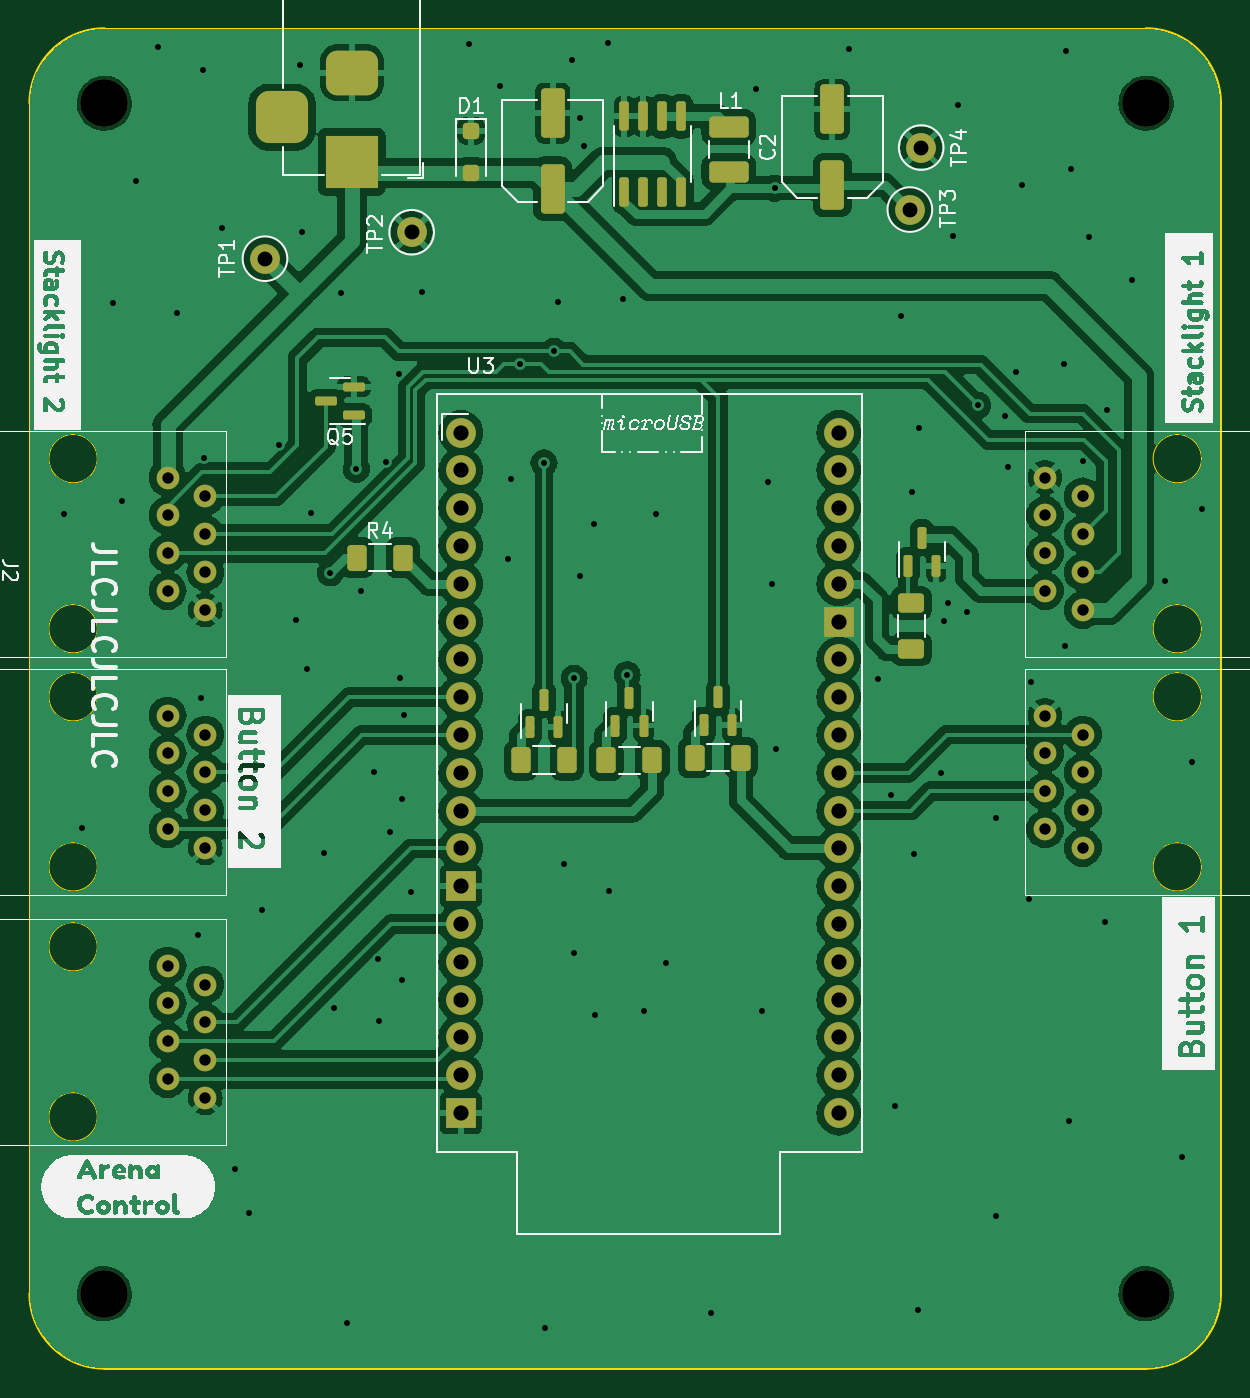
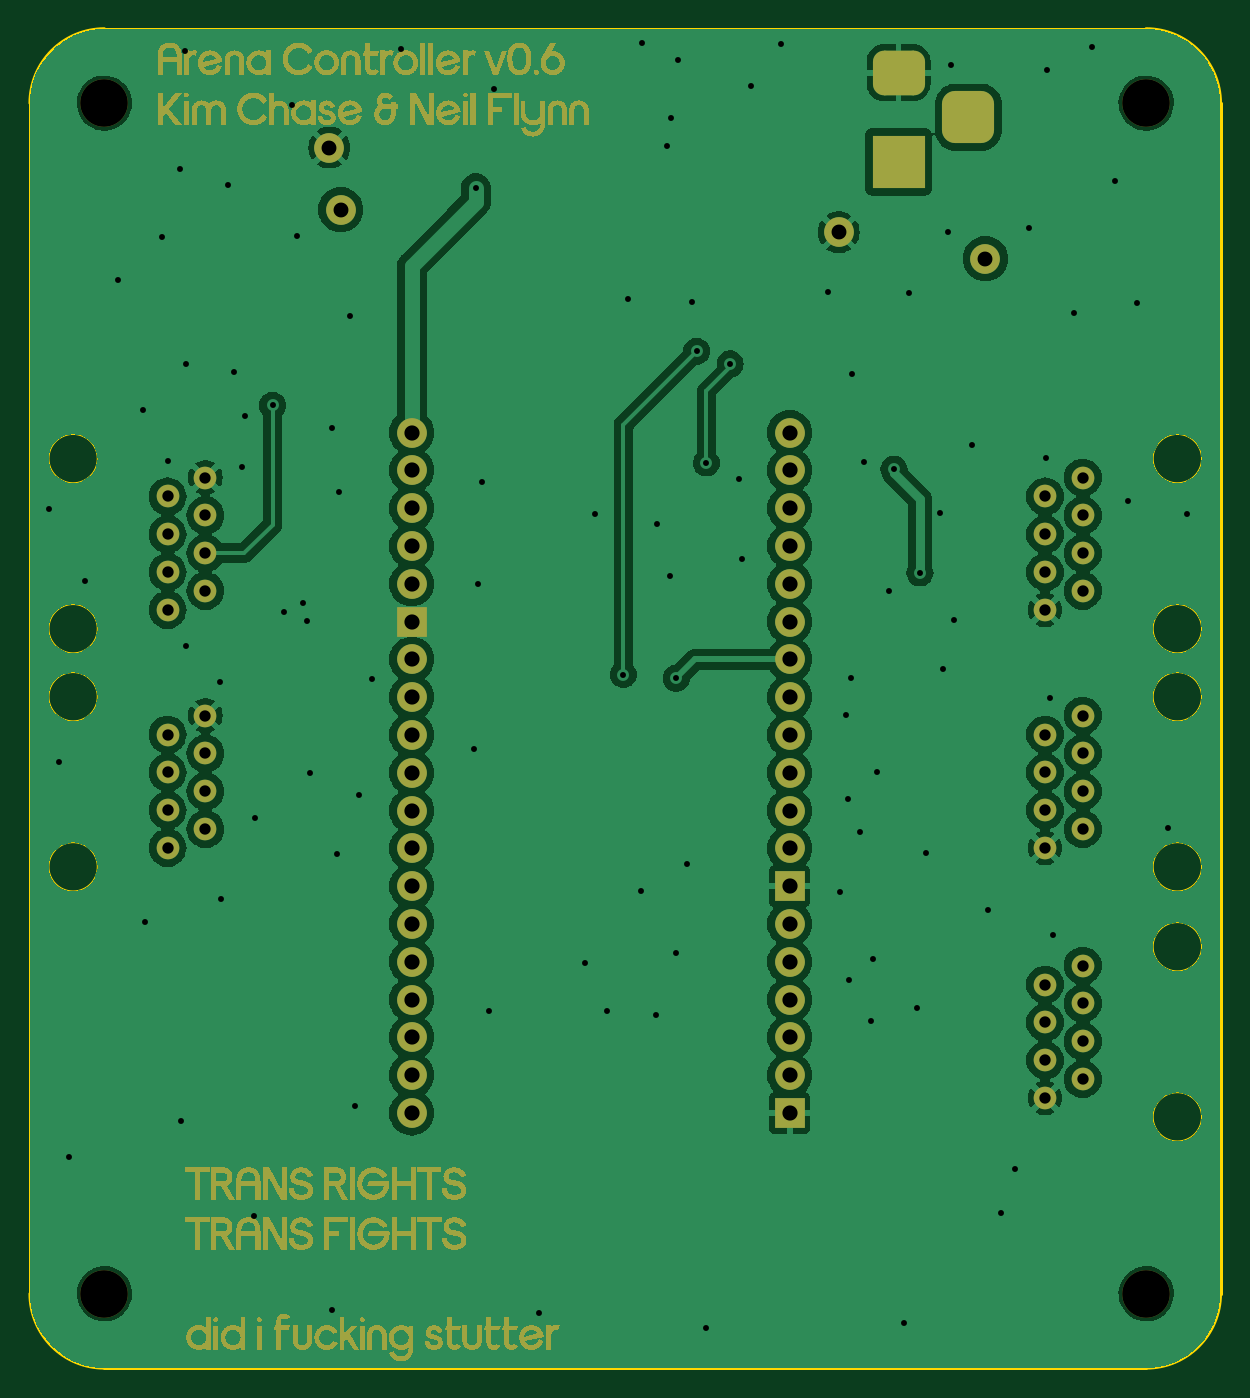
Circuit board: 11 layer files. Board 80.0 x 90.0 mm.
- bottom_copper: ArenaController-B_Cu.gbr (135410 bytes)
- bottom_mask: ArenaController-B_Mask.gbr (356056 bytes)
- paste: ArenaController-B_Paste.gbr (458 bytes)
- bottom_silk: ArenaController-B_Silkscreen.gbr (459 bytes)
- outline: ArenaController-Edge_Cuts.gbr (1868 bytes)
- top_copper: ArenaController-F_Cu.gbr (205607 bytes)
- top_mask: ArenaController-F_Mask.gbr (6148 bytes)
- paste: ArenaController-F_Paste.gbr (3198 bytes)
- top_silk: ArenaController-F_Silkscreen.gbr (155117 bytes)
- drill: ArenaController-NPTH.drl (395 bytes)
- drill: ArenaController-PTH.drl (3290 bytes)

=== bottom_copper: ArenaController-B_Cu.gbr (135410 bytes, source omitted) ===
=== bottom_mask: ArenaController-B_Mask.gbr (356056 bytes, source omitted) ===
=== paste: ArenaController-B_Paste.gbr ===
%TF.GenerationSoftware,KiCad,Pcbnew,7.0.2*%
%TF.CreationDate,2023-07-19T17:03:31-04:00*%
%TF.ProjectId,ArenaController,4172656e-6143-46f6-9e74-726f6c6c6572,v0.6*%
%TF.SameCoordinates,Original*%
%TF.FileFunction,Paste,Bot*%
%TF.FilePolarity,Positive*%
%FSLAX46Y46*%
G04 Gerber Fmt 4.6, Leading zero omitted, Abs format (unit mm)*
G04 Created by KiCad (PCBNEW 7.0.2) date 2023-07-19 17:03:31*
%MOMM*%
%LPD*%
G01*
G04 APERTURE LIST*
G04 APERTURE END LIST*
M02*

=== bottom_silk: ArenaController-B_Silkscreen.gbr ===
%TF.GenerationSoftware,KiCad,Pcbnew,7.0.2*%
%TF.CreationDate,2023-07-19T17:03:31-04:00*%
%TF.ProjectId,ArenaController,4172656e-6143-46f6-9e74-726f6c6c6572,v0.6*%
%TF.SameCoordinates,Original*%
%TF.FileFunction,Legend,Bot*%
%TF.FilePolarity,Positive*%
%FSLAX46Y46*%
G04 Gerber Fmt 4.6, Leading zero omitted, Abs format (unit mm)*
G04 Created by KiCad (PCBNEW 7.0.2) date 2023-07-19 17:03:31*
%MOMM*%
%LPD*%
G01*
G04 APERTURE LIST*
G04 APERTURE END LIST*
M02*

=== outline: ArenaController-Edge_Cuts.gbr ===
%TF.GenerationSoftware,KiCad,Pcbnew,7.0.2*%
%TF.CreationDate,2023-07-19T17:03:31-04:00*%
%TF.ProjectId,ArenaController,4172656e-6143-46f6-9e74-726f6c6c6572,v0.6*%
%TF.SameCoordinates,Original*%
%TF.FileFunction,Profile,NP*%
%FSLAX46Y46*%
G04 Gerber Fmt 4.6, Leading zero omitted, Abs format (unit mm)*
G04 Created by KiCad (PCBNEW 7.0.2) date 2023-07-19 17:03:31*
%MOMM*%
%LPD*%
G01*
G04 APERTURE LIST*
%TA.AperFunction,Profile*%
%ADD10C,0.200000*%
%TD*%
%TA.AperFunction,Profile*%
%ADD11C,0.100000*%
%TD*%
G04 APERTURE END LIST*
D10*
X100000000Y-45000000D02*
G75*
G03*
X95000000Y-50000000I0J-5000000D01*
G01*
X95000000Y-130000000D02*
G75*
G03*
X100000000Y-135000000I5000000J0D01*
G01*
X175000000Y-50000000D02*
G75*
G03*
X170000000Y-45000000I-5000000J0D01*
G01*
X175000000Y-50000000D02*
X175000000Y-130000000D01*
X100000000Y-45000000D02*
X170000000Y-45000000D01*
X95000000Y-130000000D02*
X95000000Y-50000000D01*
X170000000Y-135000000D02*
G75*
G03*
X175000000Y-130000000I0J5000000D01*
G01*
X170000000Y-135000000D02*
X100000000Y-135000000D01*
D11*
%TO.C,J1*%
X173725000Y-73885000D02*
G75*
G03*
X173725000Y-73885000I-1625000J0D01*
G01*
X173725000Y-85315000D02*
G75*
G03*
X173725000Y-85315000I-1625000J0D01*
G01*
%TO.C,J6*%
X173725000Y-89885000D02*
G75*
G03*
X173725000Y-89885000I-1625000J0D01*
G01*
X173725000Y-101315000D02*
G75*
G03*
X173725000Y-101315000I-1625000J0D01*
G01*
%TO.C,J4*%
X99525000Y-118115000D02*
G75*
G03*
X99525000Y-118115000I-1625000J0D01*
G01*
X99525000Y-106685000D02*
G75*
G03*
X99525000Y-106685000I-1625000J0D01*
G01*
%TO.C,J2*%
X99525000Y-85315000D02*
G75*
G03*
X99525000Y-85315000I-1625000J0D01*
G01*
X99525000Y-73885000D02*
G75*
G03*
X99525000Y-73885000I-1625000J0D01*
G01*
%TO.C,J5*%
X99525000Y-101315000D02*
G75*
G03*
X99525000Y-101315000I-1625000J0D01*
G01*
X99525000Y-89885000D02*
G75*
G03*
X99525000Y-89885000I-1625000J0D01*
G01*
%TD*%
M02*

=== top_copper: ArenaController-F_Cu.gbr (205607 bytes, source omitted) ===
=== top_mask: ArenaController-F_Mask.gbr ===
%TF.GenerationSoftware,KiCad,Pcbnew,7.0.2*%
%TF.CreationDate,2023-07-19T17:03:31-04:00*%
%TF.ProjectId,ArenaController,4172656e-6143-46f6-9e74-726f6c6c6572,v0.6*%
%TF.SameCoordinates,Original*%
%TF.FileFunction,Soldermask,Top*%
%TF.FilePolarity,Negative*%
%FSLAX46Y46*%
G04 Gerber Fmt 4.6, Leading zero omitted, Abs format (unit mm)*
G04 Created by KiCad (PCBNEW 7.0.2) date 2023-07-19 17:03:31*
%MOMM*%
%LPD*%
G01*
G04 APERTURE LIST*
G04 Aperture macros list*
%AMRoundRect*
0 Rectangle with rounded corners*
0 $1 Rounding radius*
0 $2 $3 $4 $5 $6 $7 $8 $9 X,Y pos of 4 corners*
0 Add a 4 corners polygon primitive as box body*
4,1,4,$2,$3,$4,$5,$6,$7,$8,$9,$2,$3,0*
0 Add four circle primitives for the rounded corners*
1,1,$1+$1,$2,$3*
1,1,$1+$1,$4,$5*
1,1,$1+$1,$6,$7*
1,1,$1+$1,$8,$9*
0 Add four rect primitives between the rounded corners*
20,1,$1+$1,$2,$3,$4,$5,0*
20,1,$1+$1,$4,$5,$6,$7,0*
20,1,$1+$1,$6,$7,$8,$9,0*
20,1,$1+$1,$8,$9,$2,$3,0*%
G04 Aperture macros list end*
%ADD10RoundRect,0.150000X0.150000X-0.587500X0.150000X0.587500X-0.150000X0.587500X-0.150000X-0.587500X0*%
%ADD11C,2.000000*%
%ADD12RoundRect,0.250000X-0.400000X-0.625000X0.400000X-0.625000X0.400000X0.625000X-0.400000X0.625000X0*%
%ADD13C,1.524000*%
%ADD14C,3.200000*%
%ADD15RoundRect,0.250000X0.550000X-1.412500X0.550000X1.412500X-0.550000X1.412500X-0.550000X-1.412500X0*%
%ADD16R,3.500000X3.500000*%
%ADD17RoundRect,0.750000X-1.000000X0.750000X-1.000000X-0.750000X1.000000X-0.750000X1.000000X0.750000X0*%
%ADD18RoundRect,0.875000X-0.875000X0.875000X-0.875000X-0.875000X0.875000X-0.875000X0.875000X0.875000X0*%
%ADD19RoundRect,0.250001X-1.074999X0.462499X-1.074999X-0.462499X1.074999X-0.462499X1.074999X0.462499X0*%
%ADD20RoundRect,0.150000X0.587500X0.150000X-0.587500X0.150000X-0.587500X-0.150000X0.587500X-0.150000X0*%
%ADD21RoundRect,0.162500X0.162500X-0.825000X0.162500X0.825000X-0.162500X0.825000X-0.162500X-0.825000X0*%
%ADD22RoundRect,0.250000X-0.300000X0.300000X-0.300000X-0.300000X0.300000X-0.300000X0.300000X0.300000X0*%
%ADD23RoundRect,0.250000X-0.625000X0.400000X-0.625000X-0.400000X0.625000X-0.400000X0.625000X0.400000X0*%
%ADD24R,2.000000X2.000000*%
G04 APERTURE END LIST*
D10*
%TO.C,Q4*%
X134330400Y-91818700D03*
X136230400Y-91818700D03*
X135280400Y-89943700D03*
%TD*%
D11*
%TO.C,TP2*%
X120650000Y-58674000D03*
%TD*%
%TO.C,TP3*%
X154127200Y-57150000D03*
%TD*%
D12*
%TO.C,R4*%
X116966400Y-80543400D03*
X120066400Y-80543400D03*
%TD*%
D13*
%TO.C,J1*%
X165750000Y-84045000D03*
X163210000Y-82775000D03*
X165750000Y-81505000D03*
X163210000Y-80235000D03*
X165750000Y-78965000D03*
X163210000Y-77695000D03*
X165750000Y-76425000D03*
X163210000Y-75155000D03*
%TD*%
D14*
%TO.C,H4*%
X170000000Y-130000000D03*
%TD*%
D13*
%TO.C,J6*%
X165750000Y-100045000D03*
X163210000Y-98775000D03*
X165750000Y-97505000D03*
X163210000Y-96235000D03*
X165750000Y-94965000D03*
X163210000Y-93695000D03*
X165750000Y-92425000D03*
X163210000Y-91155000D03*
%TD*%
D10*
%TO.C,Q3*%
X140274000Y-91791000D03*
X142174000Y-91791000D03*
X141224000Y-89916000D03*
%TD*%
D15*
%TO.C,C2*%
X148920200Y-55499000D03*
X148920200Y-50424000D03*
%TD*%
D13*
%TO.C,J4*%
X104250000Y-107955000D03*
X106790000Y-109225000D03*
X104250000Y-110495000D03*
X106790000Y-111765000D03*
X104250000Y-113035000D03*
X106790000Y-114305000D03*
X104250000Y-115575000D03*
X106790000Y-116845000D03*
%TD*%
D16*
%TO.C,J9*%
X116636800Y-53949600D03*
D17*
X116636800Y-47949600D03*
D18*
X111936800Y-50949600D03*
%TD*%
D13*
%TO.C,J2*%
X104250000Y-75155000D03*
X106790000Y-76425000D03*
X104250000Y-77695000D03*
X106790000Y-78965000D03*
X104250000Y-80235000D03*
X106790000Y-81505000D03*
X104250000Y-82775000D03*
X106790000Y-84045000D03*
%TD*%
D11*
%TO.C,TP1*%
X110794800Y-60452000D03*
%TD*%
D19*
%TO.C,L1*%
X141960600Y-51623900D03*
X141960600Y-54598900D03*
%TD*%
D14*
%TO.C,H3*%
X170000000Y-50000000D03*
%TD*%
D15*
%TO.C,C1*%
X130124200Y-55750500D03*
X130124200Y-50675500D03*
%TD*%
D14*
%TO.C,H2*%
X100000000Y-130000000D03*
%TD*%
D12*
%TO.C,R1*%
X127990000Y-94137000D03*
X131090000Y-94137000D03*
%TD*%
D10*
%TO.C,Q2*%
X153990000Y-81074500D03*
X155890000Y-81074500D03*
X154940000Y-79199500D03*
%TD*%
D20*
%TO.C,Q5*%
X116763800Y-70962600D03*
X116763800Y-69062600D03*
X114888800Y-70012600D03*
%TD*%
D21*
%TO.C,U2*%
X134950200Y-55956200D03*
X136220200Y-55956200D03*
X137490200Y-55956200D03*
X138760200Y-55956200D03*
X138760200Y-50881200D03*
X137490200Y-50881200D03*
X136220200Y-50881200D03*
X134950200Y-50881200D03*
%TD*%
D22*
%TO.C,D1*%
X124637800Y-51863800D03*
X124637800Y-54663800D03*
%TD*%
D14*
%TO.C,H1*%
X100000000Y-50000000D03*
%TD*%
D10*
%TO.C,Q1*%
X128590000Y-91948000D03*
X130490000Y-91948000D03*
X129540000Y-90073000D03*
%TD*%
D12*
%TO.C,R2*%
X139674000Y-93980000D03*
X142774000Y-93980000D03*
%TD*%
D13*
%TO.C,J5*%
X104250000Y-91155000D03*
X106790000Y-92425000D03*
X104250000Y-93695000D03*
X106790000Y-94965000D03*
X104250000Y-96235000D03*
X106790000Y-97505000D03*
X104250000Y-98775000D03*
X106790000Y-100045000D03*
%TD*%
D11*
%TO.C,TP4*%
X154889200Y-52984400D03*
%TD*%
D23*
%TO.C,R5*%
X154228800Y-83590800D03*
X154228800Y-86690800D03*
%TD*%
D11*
%TO.C,U3*%
X123952000Y-72136000D03*
X123952000Y-74676000D03*
X123952000Y-77216000D03*
X123952000Y-79756000D03*
X123952000Y-82296000D03*
X123952000Y-84836000D03*
X123952000Y-87376000D03*
X123952000Y-89916000D03*
X123952000Y-92456000D03*
X123952000Y-94996000D03*
X123952000Y-97536000D03*
X123952000Y-100076000D03*
D24*
X123952000Y-102616000D03*
D11*
X123952000Y-105156000D03*
X123952000Y-107696000D03*
X123952000Y-110236000D03*
X123952000Y-112776000D03*
X123952000Y-115316000D03*
D24*
X123952000Y-117856000D03*
D11*
X149352000Y-117856000D03*
X149352000Y-115316000D03*
X149352000Y-112776000D03*
X149352000Y-110236000D03*
X149352000Y-107696000D03*
X149352000Y-105156000D03*
X149352000Y-102616000D03*
X149352000Y-100076000D03*
X149352000Y-97536000D03*
X149352000Y-94996000D03*
X149352000Y-92456000D03*
X149352000Y-89916000D03*
X149352000Y-87376000D03*
D24*
X149352000Y-84836000D03*
D11*
X149352000Y-82296000D03*
X149352000Y-79756000D03*
X149352000Y-77216000D03*
X149352000Y-74676000D03*
X149352000Y-72136000D03*
%TD*%
D12*
%TO.C,R3*%
X133730400Y-94155500D03*
X136830400Y-94155500D03*
%TD*%
M02*

=== paste: ArenaController-F_Paste.gbr (3198 bytes, source withheld) ===
=== top_silk: ArenaController-F_Silkscreen.gbr (155117 bytes, source omitted) ===
=== drill: ArenaController-NPTH.drl ===
M48
; DRILL file {KiCad 7.0.2} date Wed Jul 19 17:03:33 2023
; FORMAT={-:-/ absolute / inch / decimal}
; #@! TF.CreationDate,2023-07-19T17:03:33-04:00
; #@! TF.GenerationSoftware,Kicad,Pcbnew,7.0.2
; #@! TF.FileFunction,NonPlated,1,2,NPTH
FMAT,2
INCH
; #@! TA.AperFunction,NonPlated,NPTH,ComponentDrill
T1C0.1260
%
G90
G05
T1
X3.937Y-1.9685
X3.937Y-5.1181
X6.6929Y-1.9685
X6.6929Y-5.1181
T0
M30

=== drill: ArenaController-PTH.drl ===
M48
; DRILL file {KiCad 7.0.2} date Wed Jul 19 17:03:33 2023
; FORMAT={-:-/ absolute / inch / decimal}
; #@! TF.CreationDate,2023-07-19T17:03:33-04:00
; #@! TF.GenerationSoftware,Kicad,Pcbnew,7.0.2
; #@! TF.FileFunction,Plated,1,2,PTH
FMAT,2
INCH
; #@! TA.AperFunction,Plated,PTH,ViaDrill
T1C0.0157
; #@! TA.AperFunction,Plated,PTH,ComponentDrill
T2C0.0300
; #@! TA.AperFunction,Plated,PTH,ComponentDrill
T3C0.0394
; #@! TA.AperFunction,Plated,PTH,ComponentDrill
T4C0.0402
%
G90
G05
T1
X3.83Y-3.055
X3.878Y-3.886
X3.96Y-2.496
X3.985Y-3.02
X4.02Y-2.174
X4.08Y-1.82
X4.128Y-2.524
X4.184Y-4.17
X4.192Y-3.542
X4.198Y-1.88
X4.202Y-2.906
X4.248Y-2.3
X4.284Y-4.788
X4.32Y-4.904
X4.354Y-4.102
X4.398Y-2.873
X4.4439Y-3.3351
X4.454Y-1.868
X4.46Y-2.31
X4.474Y-3.466
X4.4831Y-3.0538
X4.518Y-3.952
X4.535Y-3.211
X4.544Y-4.362
X4.564Y-2.47
X4.578Y-5.196
X4.604Y-2.937
X4.616Y-3.258
X4.65Y-3.738
X4.66Y-4.232
X4.664Y-4.396
X4.682Y-2.919
X4.694Y-3.896
X4.716Y-2.685
X4.718Y-3.49
X4.724Y-4.288
X4.725Y-3.81
X4.73Y-3.586
X4.748Y-4.056
X4.778Y-2.468
X4.902Y-1.812
X4.983Y-1.923
X5.006Y-3.174
X5.014Y-2.962
X5.0374Y-2.6585
X5.1Y-2.92
X5.102Y-5.208
X5.126Y-2.625
X5.138Y-2.494
X5.152Y-3.98
X5.175Y-1.853
X5.18Y-3.49
X5.18Y-4.218
X5.195Y-2.009
X5.196Y-3.22
X5.205Y-2.083
X5.232Y-3.082
X5.234Y-4.38
X5.27Y-1.81
X5.272Y-4.054
X5.308Y-2.486
X5.32Y-3.48
X5.364Y-4.37
X5.396Y-3.056
X5.422Y-4.244
X5.542Y-5.168
X5.662Y-1.932
X5.676Y-4.37
X5.694Y-2.97
X5.704Y-3.24
X5.71Y-2.1935
X5.714Y-3.678
X5.908Y-1.824
X5.984Y-3.492
X6.018Y-3.798
X6.03Y-4.622
X6.044Y-2.531
X6.073Y-2.998
X6.078Y-3.954
X6.09Y-5.16
X6.091Y-2.827
X6.15Y-3.74
X6.158Y-3.338
X6.168Y-3.292
X6.182Y-2.32
X6.196Y-1.974
X6.218Y-3.314
X6.248Y-2.768
X6.295Y-3.86
X6.296Y-4.912
X6.32Y-2.796
X6.328Y-2.93
X6.35Y-2.68
X6.366Y-2.186
X6.384Y-4.074
X6.388Y-3.5
X6.476Y-2.658
X6.478Y-3.404
X6.48Y-1.83
X6.49Y-4.662
X6.494Y-2.142
X6.525Y-2.915
X6.541Y-2.322
X6.585Y-4.134
X6.59Y-2.78
X6.656Y-2.436
X6.744Y-3.232
X6.787Y-4.756
X6.814Y-3.711
X6.84Y-3.042
T2
X4.1043Y-2.9589
X4.1043Y-3.0589
X4.1043Y-3.1589
X4.1043Y-3.2589
X4.1043Y-3.5888
X4.1043Y-3.6888
X4.1043Y-3.7888
X4.1043Y-3.8888
X4.1043Y-4.2502
X4.1043Y-4.3502
X4.1043Y-4.4502
X4.1043Y-4.5502
X4.2043Y-3.0089
X4.2043Y-3.1089
X4.2043Y-3.2089
X4.2043Y-3.3089
X4.2043Y-3.6388
X4.2043Y-3.7388
X4.2043Y-3.8388
X4.2043Y-3.9388
X4.2043Y-4.3002
X4.2043Y-4.4002
X4.2043Y-4.5002
X4.2043Y-4.6002
X6.4256Y-2.9589
X6.4256Y-3.0589
X6.4256Y-3.1589
X6.4256Y-3.2589
X6.4256Y-3.5888
X6.4256Y-3.6888
X6.4256Y-3.7888
X6.4256Y-3.8888
X6.5256Y-3.0089
X6.5256Y-3.1089
X6.5256Y-3.2089
X6.5256Y-3.3089
X6.5256Y-3.6388
X6.5256Y-3.7388
X6.5256Y-3.8388
X6.5256Y-3.9388
T3
X4.362Y-2.38
X4.75Y-2.31
X6.068Y-2.25
X6.098Y-2.086
T4
X4.88Y-2.84
X4.88Y-2.94
X4.88Y-3.04
X4.88Y-3.14
X4.88Y-3.24
X4.88Y-3.34
X4.88Y-3.44
X4.88Y-3.54
X4.88Y-3.64
X4.88Y-3.74
X4.88Y-3.84
X4.88Y-3.94
X4.88Y-4.04
X4.88Y-4.14
X4.88Y-4.24
X4.88Y-4.34
X4.88Y-4.44
X4.88Y-4.54
X4.88Y-4.64
X5.88Y-2.84
X5.88Y-2.94
X5.88Y-3.04
X5.88Y-3.14
X5.88Y-3.24
X5.88Y-3.34
X5.88Y-3.44
X5.88Y-3.54
X5.88Y-3.64
X5.88Y-3.74
X5.88Y-3.84
X5.88Y-3.94
X5.88Y-4.04
X5.88Y-4.14
X5.88Y-4.24
X5.88Y-4.34
X5.88Y-4.44
X5.88Y-4.54
X5.88Y-4.64
T3
G00X4.407Y-1.9665
M15
G01X4.407Y-2.0453
M16
G05
G00X4.6314Y-1.8878
M15
G01X4.5526Y-1.8878
M16
G05
G00X4.6314Y-2.124
M15
G01X4.5526Y-2.124
M16
G05
T0
M30
